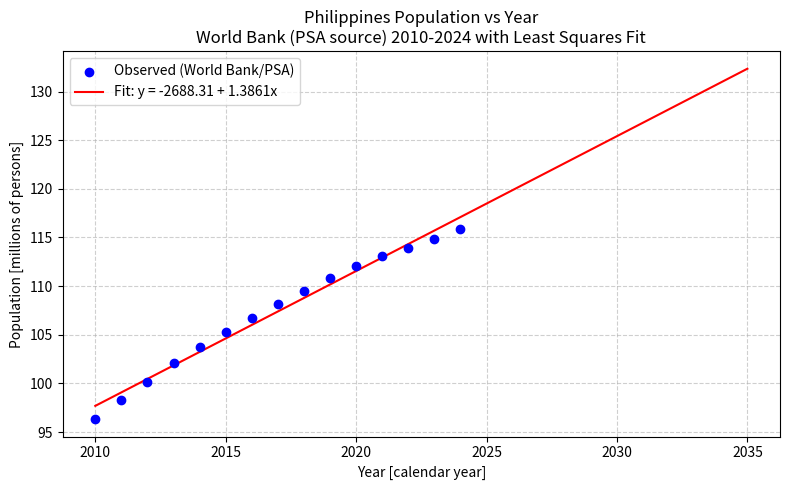

This chart was generated by the following Python code: (Note: this script raises an exception after producing the figure.)
"""
Simple Linear Regression by Least Squares - Philippines Population Example
Dataset: Philippines Population, Total (SP.POP.TOTL)
Source: World Bank WDI - Philippines (PHL) - compiled from PSA / UN World Population Prospects
        Philippine Statistics Authority (PSA) is underlying national source
URLs: https://data.worldbank.org/indicator/SP.POP.TOTL?locations=PH
      API: https://api.worldbank.org/v2/country/PH/indicator/SP.POP.TOTL?format=json&date=2010:2024
      PSA: https://psa.gov.ph/statistics/population-and-housing
Accessed: Sep 05 2026, lastupdated World Bank 2026-07-13

Independent variable x = Year [calendar year]
Dependent variable y = Total Population [persons] (also shown as millions for readability)
15 paired observations: 2010-2024 inclusive

Formulas (same as class):
    a1 = [n*sum(x*y) - sum(x)*sum(y)] / [n*sum(x^2) - (sum(x))^2]
    a0 = y_mean - a1 * x_mean
    Sr = sum((y - y_pred)^2)    # SSE
    St = sum((y - y_mean)^2)    # SST
    r2 = (St - Sr)/St
    sy/x = sqrt(Sr/(n-2))
"""

import matplotlib.pyplot as plt
import math

# --- DATA: 15 years ---
# World Bank API values for Philippines SP.POP.TOTL 2010-2024 (persons)
x = [2010, 2011, 2012, 2013, 2014, 2015, 2016, 2017, 2018, 2019, 2020, 2021, 2022, 2023, 2024]
y = [96337125, 98248614, 100175512, 102076336, 103767130, 105312992, 106735719, 108119693, 109465287, 110804683, 112081264, 113100950, 113964338, 114891199, 115843670]  # persons
# For plots/table readability: millions
y_millions = [v/1e6 for v in y]

n = len(x)
print(f"n = {n} paired observations (Philippines)")

# Sums
sum_x = sum(x)
sum_y = sum(y)
sum_xy = sum(xi*yi for xi, yi in zip(x, y))
sum_x2 = sum(xi**2 for xi in x)
x_mean = sum_x / n
y_mean = sum_y / n

print(f"sum_x = {sum_x}")
print(f"sum_y = {sum_y} persons ({sum_y/1e6:.2f} million)")
print(f"sum_xy = {sum_xy}")
print(f"sum_x2 = {sum_x2}")
print(f"x_mean = {x_mean:.2f}")
print(f"y_mean = {y_mean:.2f} persons ({y_mean/1e6:.4f} million)")

# Least squares coefficients - persons per year
a1 = (n * sum_xy - sum_x * sum_y) / (n * sum_x2 - sum_x**2)
a0 = y_mean - a1 * x_mean

# In millions for reporting convenience
a1_m = a1 / 1e6
a0_m = a0 / 1e6

print("\n--- Least squares fit: y = a0 + a1*x ---")
print(f"a1 (slope)     = {a1:.6f} persons/year = {a1_m:.6f} million/year")
print(f"a0 (intercept) = {a0:.6f} persons = {a0_m:.6f} million")
print(f"Equation (persons): y = {a0:.2f} + {a1:.2f}*x")
print(f"Equation (millions): y = {a0_m:.4f} + {a1_m:.6f}*x  [y in millions, x in year]")

# Centered form for interpretation: x' = Year - 2010
x_prime = [xi - 2010 for xi in x]
sum_xp = sum(x_prime)
sum_xp2 = sum(v**2 for v in x_prime)
sum_xpy = sum(xi*yi for xi, yi in zip(x_prime, y))
xp_mean = sum_xp / n
a1_prime = (n * sum_xpy - sum_xp * sum_y) / (n * sum_xp2 - sum_xp**2)
a0_prime = y_mean - a1_prime * xp_mean
print(f"\nCentered form x' = Year-2010:")
print(f"  y = {a0_prime:.2f} + {a1_prime:.2f}*(Year-2010)  [persons]")
print(f"  y = {a0_prime/1e6:.4f} + {a1_prime/1e6:.6f}*(Year-2010)  [millions]")
print(f"  -> intercept at 2010 = {a0_prime:,.0f} persons ({a0_prime/1e6:.2f} million)")

# Predicted values and residuals
y_pred = [a0 + a1*xi for xi in x]
y_pred_m = [v/1e6 for v in y_pred]
residuals = [yi - ypi for yi, ypi in zip(y, y_pred)]
residuals_m = [r/1e6 for r in residuals]

Sr = sum(r**2 for r in residuals)
St = sum((yi - y_mean)**2 for yi in y)
r2 = (St - Sr)/St
r = math.sqrt(r2) if r2 >=0 else 0
sy_x = math.sqrt(Sr/(n-2))

# Also in millions^2 for easier reading but Sr in persons^2 is standard
Sr_m = Sr / 1e12
St_m = St / 1e12
sy_x_m = sy_x / 1e6

print("\n--- Goodness of fit ---")
print(f"Sr (SSE) = {Sr:.2f} persons^2  ({Sr_m:.4f} million^2)")
print(f"St (SST) = {St:.2f} persons^2  ({St_m:.4f} million^2)")
print(f"r^2      = {r2:.6f}   (r = {r:.6f})")
print(f"sy/x     = {sy_x:.2f} persons = {sy_x_m:.4f} million")

# Residual table
print("\nYear  y_obs(m) y_pred(m) resid(m)  resid(persons)")
for xi, yi, ypi, ri in zip(x, y_millions, y_pred_m, residuals):
    print(f"{xi}  {yi:7.2f}   {ypi:7.2f}  {yi-ypi:+7.3f}   {ri:+10.0f}")

# Predictions for x not in dataset
for x_new in [2025, 2030, 2035]:
    y_new = a0 + a1*x_new
    print(f"\nPrediction Year {x_new}: y = {a0:.2f} + {a1:.2f}*{x_new} = {y_new:,.0f} persons ({y_new/1e6:.2f} million)")

# --- PLOTS ---
# 1. Data + fitted line (in millions for y-axis readability)
plt.figure(figsize=(8,5))
plt.scatter(x, y_millions, color='blue', label='Observed (World Bank/PSA)', zorder=3)
# Smooth line from 2010 to 2035 to show extrapolation
x_line = list(range(min(x), 2036))
y_line_m = [(a0 + a1*xi)/1e6 for xi in x_line]
plt.plot(x_line, y_line_m, color='red', label=f'Fit: y = {a0_m:.2f} + {a1_m:.4f}x')
plt.xlabel('Year [calendar year]')
plt.ylabel('Population [millions of persons]')
plt.title('Philippines Population vs Year\nWorld Bank (PSA source) 2010-2024 with Least Squares Fit')
plt.grid(True, linestyle='--', alpha=0.6)
plt.legend()
plt.tight_layout()
plt.savefig('figures/lab03_espenilla_fit.png', dpi=300)
print("\nSaved: figures/lab03_espenilla_fit.png")
plt.show()  # display figure in window when script is run
plt.close()

# 2. Residual plot
plt.figure(figsize=(8,4))
plt.scatter(x, residuals_m, color='green', zorder=3)
plt.axhline(0, color='red', linestyle='--')
plt.xlabel('Year [calendar year]')
plt.ylabel('Residual (Observed - Predicted) [millions]')
plt.title('Residual Plot - Philippines Population Linear Regression')
plt.grid(True, linestyle='--', alpha=0.6)
plt.tight_layout()
plt.savefig('figures/lab03_espenilla_residuals.png', dpi=300)
print("Saved: figures/lab03_espenilla_residuals.png")
plt.show()  # display figure in window when script is run
plt.close()

print("\nDone.")
